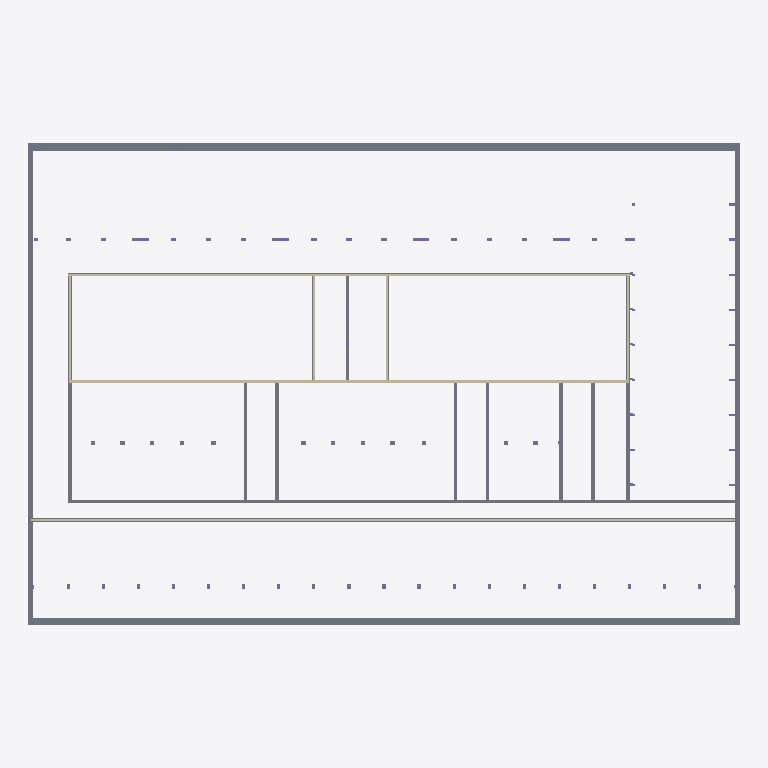
Plan cut of the same IFC building model at storey 'T.O. Fnd. Wall' (level -0.30 m, cut at 1.10 m), seen from above with north up, elements coloured by IFC class: 18 slabs (grey), 7 walls (beige), 4 columns (violet). Cut surfaces are drawn darker.
Extent 64.9 m × 43.9 m × 7.2 m (x, y, z). Storeys (4): T.O. Fnd. Wall at -0.30 m; Level 1 at 0.00 m; Level 2 at 3.50 m; Level 3 at 7.00 m. Elements (351): 193 IfcColumn, 84 IfcSlab, 67 IfcBeam, 7 IfcWallStandardCase.

HEADER;
FILE_DESCRIPTION(('ViewDefinition [CoordinationView_V2.0]','RevitIdentifiers [ContentGUID: 6dcc5eaa-7312-482b-bc25-7413a42eb957, VersionGUID: 9950619f-64d5-4b7f-acd6-768c509c8575, NumberOfSaves: 17]','CoordinateReference [CoordinateBase: Shared Coordinates]'),'2;1');
FILE_NAME('Eksisterende.ifc','2026-02-24T13:55:02+01:00',(''),(''),'ODA SDAI 25.12','Autodesk - Revit 26.4.0.32 (ENU) - 26.4.0.32','');
FILE_SCHEMA(('IFC2X3'));
ENDSEC;
DATA;
#18=IFCPROJECT('1jp5wgSn98AxmbT1DRqKQd',#6,'0001',$,$,'Project Name','Project Status',(#13),#7574);
#40=IFCSITE('1jp5wgSn98AxmbT1DRqKQb',#6,'Default',$,$,#39,$,$,.ELEMENT.,(42,21,31,181945),(-71,-3,-24,-263305),0.0,$,$);
#22=IFCBUILDING('1jp5wgSn98AxmbT1DRqKQc',#6,'',$,$,#21,$,'',.ELEMENT.,$,$,#19);
#26=IFCBUILDINGSTOREY('2qYKvFEvH4cPghyPNWjrjp',#6,'T.O. Fnd. Wall',$,$,#25,$,'T.O. Fnd. Wall',.ELEMENT.,-299.99999999999994);
#29=IFCBUILDINGSTOREY('3Aw$FV5MbAufEo59pkoNgA',#6,'Level 1',$,$,#28,$,'Level 1',.ELEMENT.,0.0);
#33=IFCBUILDINGSTOREY('3kSL0VGKv3gxJCujeqtuJj',#6,'Level 2',$,$,#32,$,'Level 2',.ELEMENT.,3500.0000000000005);
#37=IFCBUILDINGSTOREY('3Jcm064Vn2iOWhSW$AdvQ5',#6,'Level 3',$,$,#36,$,'Level 3',.ELEMENT.,7000.000000000001);
#64=IFCSLAB('3MsR0LfPbDzeWI2nZHul9O',#6,'Foundation Slab:15mm Foundation Slab:304899',$,$,#42,#63,'304899',.BASESLAB.);
#145=IFCSLAB('3MsR0LfPbDzeWI2nZHulrP',#6,'Foundation Slab:15mm Foundation Slab:305154',$,$,#135,#144,'305154',.BASESLAB.);
#105=IFCSLAB('3MsR0LfPbDzeWI2nZHul8I',#6,'Foundation Slab:15mm Foundation Slab:304969',$,$,#95,#104,'304969',.BASESLAB.);
#125=IFCSLAB('3MsR0LfPbDzeWI2nZHulAu',#6,'Foundation Slab:15mm Foundation Slab:305123',$,$,#115,#124,'305123',.BASESLAB.);
#185=IFCSLAB('3MsR0LfPbDzeWI2nZHulzR',#6,'Foundation Slab:15mm Foundation Slab:305664',$,$,#175,#184,'305664',.BASESLAB.);
#6298=IFCWALLSTANDARDCASE('0OwT9niH5FCOj8tuWLjmip',#6,'Basic Wall:Generic - 200mm:330701',$,$,#6286,#6290,'330701');
#6344=IFCWALLSTANDARDCASE('0OwT9niH5FCOj8tuWLjmrW',#6,'Basic Wall:Generic - 200mm:331166',$,$,#6332,#6336,'331166');
#165=IFCSLAB('3MsR0LfPbDzeWI2nZHulrz',#6,'Foundation Slab:15mm Foundation Slab:305190',$,$,#155,#164,'305190',.BASESLAB.);
#6244=IFCWALLSTANDARDCASE('0OwT9niH5FCOj8tuWLjmgt',#6,'Basic Wall:Generic - 200mm:330313',$,$,#6231,#6235,'330313');
#205=IFCSLAB('3MsR0LfPbDzeWI2nZHulz$',#6,'Foundation Slab:15mm Foundation Slab:305700',$,$,#195,#204,'305700',.BASESLAB.);
#225=IFCSLAB('3MsR0LfPbDzeWI2nZHulyw',#6,'Foundation Slab:15mm Foundation Slab:305761',$,$,#215,#224,'305761',.BASESLAB.);
#252=IFCSLAB('3MsR0LfPbDzeWI2nZHul$r',#6,'Foundation Slab:15mm Foundation Slab:305838',$,$,#235,#251,'305838',.BASESLAB.);
#352=IFCSLAB('3MsR0LfPbDzeWI2nZHulxk',#6,'Foundation Slab:15mm Foundation Slab:306101',$,$,#342,#351,'306101',.BASESLAB.);
#432=IFCSLAB('3MsR0LfPbDzeWI2nZHula8',#6,'Foundation Slab:15mm Foundation Slab:306259',$,$,#422,#431,'306259',.BASESLAB.);
#412=IFCSLAB('3MsR0LfPbDzeWI2nZHulaG',#6,'Foundation Slab:15mm Foundation Slab:306251',$,$,#402,#411,'306251',.BASESLAB.);
#332=IFCSLAB('3MsR0LfPbDzeWI2nZHulxz',#6,'Foundation Slab:15mm Foundation Slab:306086',$,$,#322,#331,'306086',.BASESLAB.);
#372=IFCSLAB('3MsR0LfPbDzeWI2nZHulbj',#6,'Foundation Slab:15mm Foundation Slab:306230',$,$,#362,#371,'306230',.BASESLAB.);
#392=IFCSLAB('3MsR0LfPbDzeWI2nZHulbb',#6,'Foundation Slab:15mm Foundation Slab:306238',$,$,#382,#391,'306238',.BASESLAB.);
#312=IFCSLAB('3MsR0LfPbDzeWI2nZHulvd',#6,'Foundation Slab:15mm Foundation Slab:305980',$,$,#302,#311,'305980',.BASESLAB.);
#6275=IFCWALLSTANDARDCASE('0OwT9niH5FCOj8tuWLjmkz',#6,'Basic Wall:Generic - 200mm:330563',$,$,#6263,#6267,'330563');
#6321=IFCWALLSTANDARDCASE('0OwT9niH5FCOj8tuWLjmox',#6,'Basic Wall:Generic - 200mm:330821',$,$,#6309,#6313,'330821');
#6410=IFCWALLSTANDARDCASE('0OwT9niH5FCOj8tuWLjn5W',#6,'Basic Wall:Generic - 200mm:332190',$,$,#6398,#6402,'332190');
#6387=IFCWALLSTANDARDCASE('0OwT9niH5FCOj8tuWLjn7R',#6,'Basic Wall:Generic - 200mm:332069',$,$,#6375,#6379,'332069');
#292=IFCSLAB('3MsR0LfPbDzeWI2nZHulvt',#6,'Foundation Slab:15mm Foundation Slab:305964',$,$,#282,#291,'305964',.BASESLAB.);
#6364=IFCSLAB('0OwT9niH5FCOj8tuWLjn1L',#6,'Foundation Slab:15mm Foundation Slab:331947',$,$,#6354,#6363,'331947',.BASESLAB.);
#3071=IFCCOLUMN('1MzzCu4tX5nAr$Y5GgwB6c',#6,'Column:200x1090:313660',$,$,#3070,#3067,'313660');
#3055=IFCCOLUMN('1MzzCu4tX5nAr$Y5GgwB6s',#6,'Column:200x1090:313644',$,$,#3054,#3051,'313644');
#3085=IFCCOLUMN('1MzzCu4tX5nAr$Y5GgwB7S',#6,'Column:200x1090:313670',$,$,#3084,#3081,'313670');
#3140=IFCCOLUMN('35YAWf9bH39hTsvmRiuqSZ',#6,'Column:200x1090:314247',$,$,#3139,#3136,'314247');
ENDSEC;
